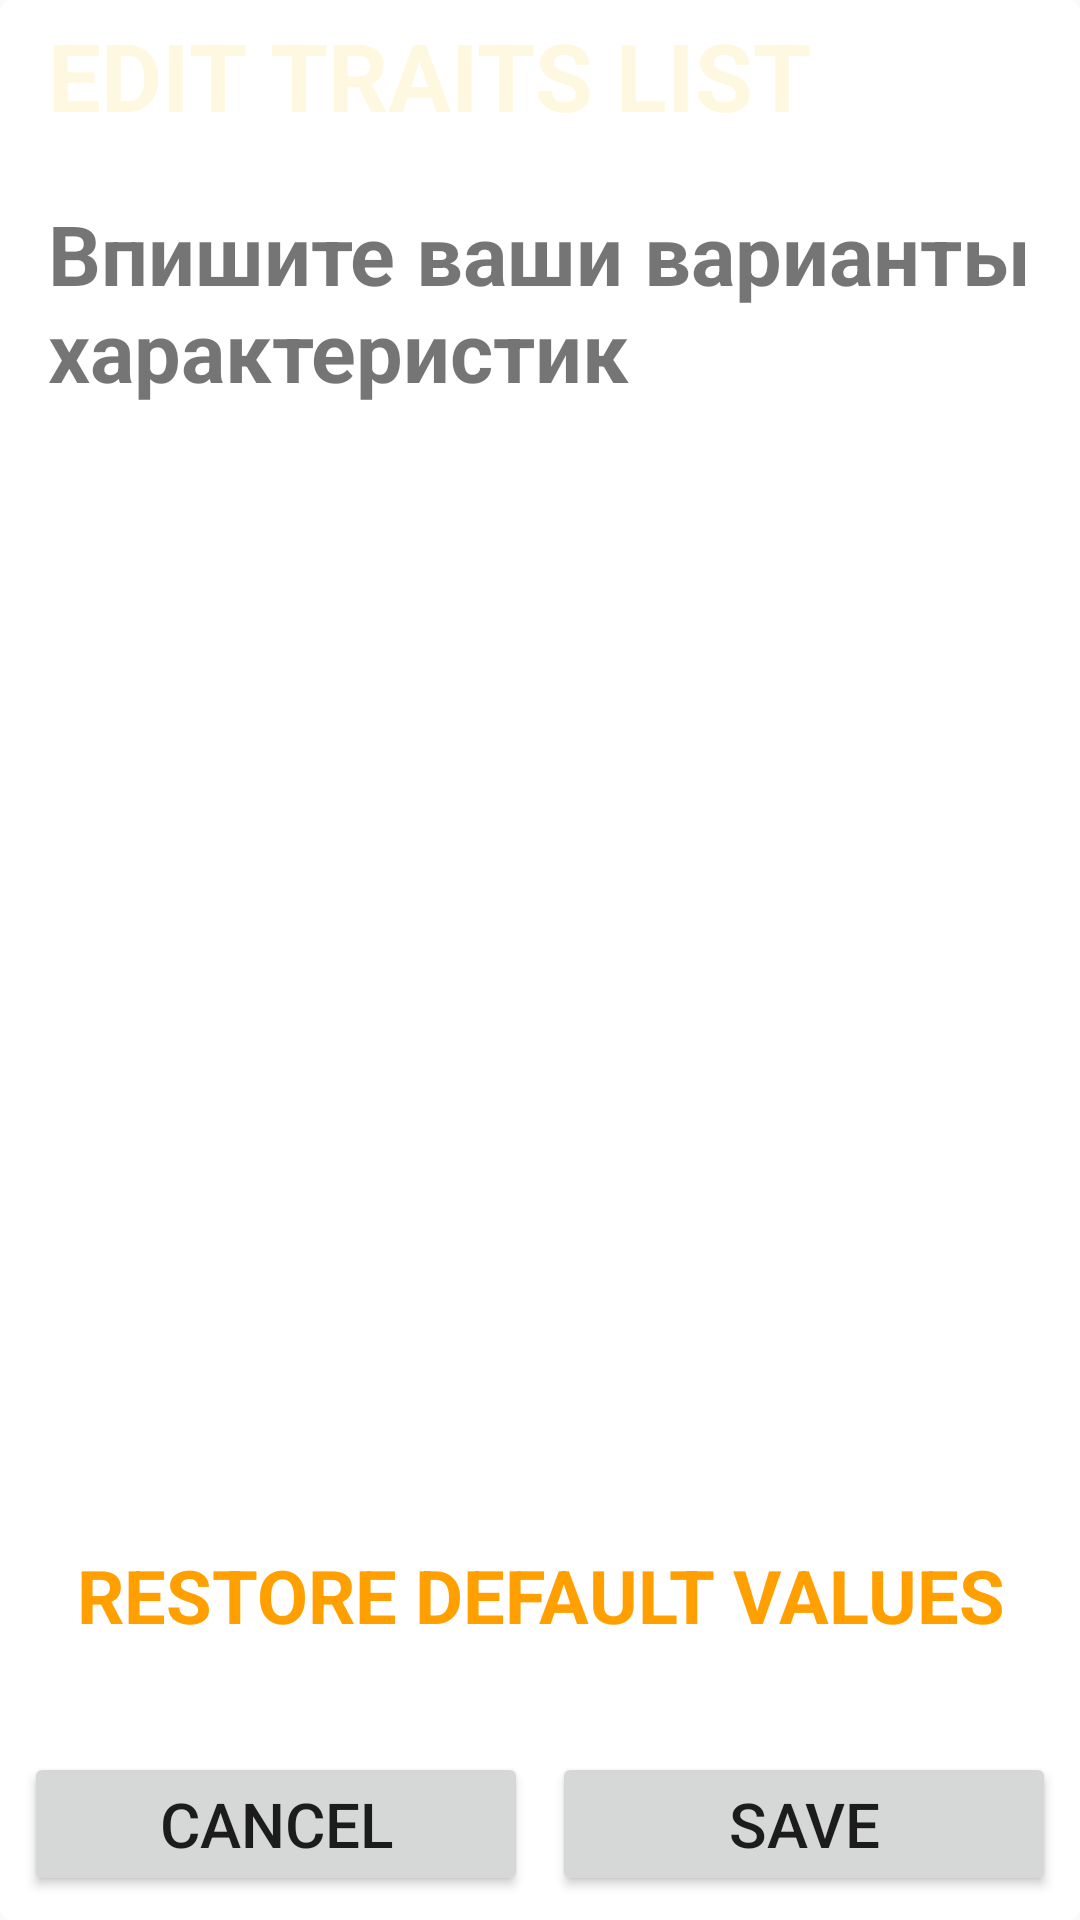

Android layout source for this screen:
<!-- AndroidManifest.xml: application theme WFTheme -->
<!-- res/layout/spinner_edit_fragment.xml -->
<?xml version="1.0" encoding="utf-8"?>
<android.support.constraint.ConstraintLayout xmlns:android="http://schemas.android.com/apk/res/android"
    android:layout_width="match_parent"
    android:layout_height="match_parent"
    xmlns:app="http://schemas.android.com/apk/res-auto">

    <android.support.constraint.Guideline
        android:id="@+id/spinner_edit_fragment_guide_vertical_50"
        android:layout_width="wrap_content"
        android:layout_height="wrap_content"
        android:orientation="vertical"
        app:layout_constraintGuide_percent="0.5"
        />

    <TextView
        android:id="@+id/spinner_edit_fragment_background"
        android:layout_width="match_parent"
        android:layout_height="match_parent"
        android:background="@drawable/background_fragment_spinner_edit"
        app:layout_constraintLeft_toLeftOf="parent"
        app:layout_constraintRight_toRightOf="parent"
        app:layout_constraintTop_toTopOf="parent"
        app:layout_constraintBottom_toBottomOf="parent"
        />

    <TextView
        android:id="@+id/spinner_edit_color_top"
        android:layout_width="match_parent"
        android:layout_height="50dp"
        android:background="@drawable/background_fragment_spinner_edit_top_whore"
        app:layout_constraintTop_toTopOf="parent"
        app:layout_constraintLeft_toLeftOf="parent"
        app:layout_constraintRight_toRightOf="parent"
        />

    <TextView
        android:id="@+id/spinner_edit_textview_header"
        android:layout_width="match_parent"
        android:layout_height="50dp"
        android:text="@string/spinner_edit_header"
        android:textColor="@color/colorPrimaryLight"
        android:textStyle="bold"
        android:textAllCaps="true"
        android:gravity="left|center"
        android:paddingLeft="16dp"
        android:paddingRight="16dp"
        android:paddingTop="4dp"
        android:paddingBottom="4dp"
        android:maxLines="1"
        app:autoSizeTextType="uniform"
        app:layout_constraintTop_toTopOf="parent"
        app:layout_constraintLeft_toLeftOf="parent"
        app:layout_constraintRight_toRightOf="parent"
        />

    <TextView
        android:id="@+id/spinner_edit_fragment_prompt"
        android:layout_width="match_parent"
        android:layout_height="80dp"
        android:text="@string/spinner_edit_prompt"
        android:textStyle="bold"
        android:layout_margin="16dp"
        android:maxLines="3"
        app:autoSizeTextType="uniform"
        app:layout_constraintVertical_weight="4"
        app:layout_constraintTop_toBottomOf="@id/spinner_edit_color_top"
        app:layout_constraintLeft_toLeftOf="parent"
        app:layout_constraintRight_toRightOf="parent"
        />

    <TextView
        android:id="@+id/spinner_edit_fragment_edittext0"
        android:layout_width="match_parent"
        android:layout_height="0dp"
        android:background="@drawable/background_fragment_spinner_edit_textfield"
        android:paddingLeft="16dp"
        android:paddingRight="16dp"
        android:paddingTop="8dp"
        android:paddingBottom="8dp"
        android:gravity="left|center"
        android:layout_marginTop="16dp"
        android:layout_marginLeft="8dp"
        android:layout_marginRight="8dp"
        android:layout_marginBottom="4dp"
        android:maxLines="1"
        app:autoSizeTextType="uniform"
        app:layout_constraintVertical_weight="1"
        app:layout_constraintTop_toBottomOf="@id/spinner_edit_fragment_prompt"
        app:layout_constraintLeft_toLeftOf="parent"
        app:layout_constraintRight_toRightOf="parent"
        app:layout_constraintBottom_toTopOf="@id/spinner_edit_fragment_edittext1"
        />

    <TextView
        android:id="@+id/spinner_edit_fragment_edittext1"
        android:layout_width="match_parent"
        android:layout_height="0dp"
        android:background="@drawable/background_fragment_spinner_edit_textfield"
        android:paddingLeft="16dp"
        android:paddingRight="16dp"
        android:paddingTop="8dp"
        android:paddingBottom="8dp"
        android:gravity="left|center"
        android:layout_marginTop="4dp"
        android:layout_marginLeft="8dp"
        android:layout_marginRight="8dp"
        android:layout_marginBottom="4dp"
        android:maxLines="1"
        app:autoSizeTextType="uniform"
        app:layout_constraintVertical_weight="1"
        app:layout_constraintTop_toBottomOf="@id/spinner_edit_fragment_edittext0"
        app:layout_constraintLeft_toLeftOf="parent"
        app:layout_constraintRight_toRightOf="parent"
        app:layout_constraintBottom_toTopOf="@id/spinner_edit_fragment_edittext2"
        />

    <TextView
        android:id="@+id/spinner_edit_fragment_edittext2"
        android:layout_width="match_parent"
        android:layout_height="0dp"
        android:background="@drawable/background_fragment_spinner_edit_textfield"
        android:paddingLeft="16dp"
        android:paddingRight="16dp"
        android:paddingTop="8dp"
        android:paddingBottom="8dp"
        android:gravity="left|center"
        android:layout_marginTop="4dp"
        android:layout_marginLeft="8dp"
        android:layout_marginRight="8dp"
        android:layout_marginBottom="4dp"
        android:maxLines="1"
        app:autoSizeTextType="uniform"
        app:layout_constraintVertical_weight="1"
        app:layout_constraintTop_toBottomOf="@id/spinner_edit_fragment_edittext1"
        app:layout_constraintLeft_toLeftOf="parent"
        app:layout_constraintRight_toRightOf="parent"
        app:layout_constraintBottom_toTopOf="@id/spinner_edit_fragment_edittext3"
        />

    <TextView
        android:id="@+id/spinner_edit_fragment_edittext3"
        android:layout_width="match_parent"
        android:layout_height="0dp"
        android:background="@drawable/background_fragment_spinner_edit_textfield"
        android:paddingLeft="16dp"
        android:paddingRight="16dp"
        android:paddingTop="8dp"
        android:paddingBottom="8dp"
        android:gravity="left|center"
        android:layout_marginTop="4dp"
        android:layout_marginLeft="8dp"
        android:layout_marginRight="8dp"
        android:layout_marginBottom="4dp"
        android:maxLines="1"
        app:autoSizeTextType="uniform"
        app:layout_constraintVertical_weight="1"
        app:layout_constraintTop_toBottomOf="@id/spinner_edit_fragment_edittext2"
        app:layout_constraintLeft_toLeftOf="parent"
        app:layout_constraintRight_toRightOf="parent"
        app:layout_constraintBottom_toTopOf="@id/spinner_edit_fragment_edittext4"
        />

    <TextView
        android:id="@+id/spinner_edit_fragment_edittext4"
        android:layout_width="match_parent"
        android:layout_height="0dp"
        android:background="@drawable/background_fragment_spinner_edit_textfield"
        android:paddingLeft="16dp"
        android:paddingRight="16dp"
        android:paddingTop="8dp"
        android:paddingBottom="8dp"
        android:gravity="left|center"
        android:layout_marginTop="4dp"
        android:layout_marginLeft="8dp"
        android:layout_marginRight="8dp"
        android:layout_marginBottom="4dp"
        android:maxLines="1"
        app:autoSizeTextType="uniform"
        app:layout_constraintVertical_weight="1"
        app:layout_constraintTop_toBottomOf="@id/spinner_edit_fragment_edittext3"
        app:layout_constraintLeft_toLeftOf="parent"
        app:layout_constraintRight_toRightOf="parent"
        app:layout_constraintBottom_toTopOf="@id/spinner_edit_fragment_edittext5"
        />

    <TextView
        android:id="@+id/spinner_edit_fragment_edittext5"
        android:layout_width="match_parent"
        android:layout_height="0dp"
        android:background="@drawable/background_fragment_spinner_edit_textfield"
        android:paddingLeft="16dp"
        android:paddingRight="16dp"
        android:paddingTop="8dp"
        android:paddingBottom="8dp"
        android:gravity="left|center"
        android:layout_marginTop="4dp"
        android:layout_marginLeft="8dp"
        android:layout_marginRight="8dp"
        android:layout_marginBottom="4dp"
        android:maxLines="1"
        app:autoSizeTextType="uniform"
        app:layout_constraintVertical_weight="1"
        app:layout_constraintTop_toBottomOf="@id/spinner_edit_fragment_edittext4"
        app:layout_constraintLeft_toLeftOf="parent"
        app:layout_constraintRight_toRightOf="parent"
        app:layout_constraintBottom_toTopOf="@id/spinner_edit_fragment_edittext6"
        />

    <TextView
        android:id="@+id/spinner_edit_fragment_edittext6"
        android:layout_width="match_parent"
        android:layout_height="0dp"
        android:background="@drawable/background_fragment_spinner_edit_textfield"
        android:paddingLeft="16dp"
        android:paddingRight="16dp"
        android:paddingTop="8dp"
        android:paddingBottom="8dp"
        android:gravity="left|center"
        android:layout_marginTop="4dp"
        android:layout_marginLeft="8dp"
        android:layout_marginRight="8dp"
        android:layout_marginBottom="4dp"
        android:maxLines="1"
        app:autoSizeTextType="uniform"
        app:layout_constraintVertical_weight="1"
        app:layout_constraintTop_toBottomOf="@id/spinner_edit_fragment_edittext5"
        app:layout_constraintLeft_toLeftOf="parent"
        app:layout_constraintRight_toRightOf="parent"
        app:layout_constraintBottom_toTopOf="@id/spinner_edit_fragment_revert"
        />

    <TextView
        android:id="@+id/spinner_edit_fragment_revert"
        android:text="@string/spinner_revert"
        android:layout_width="match_parent"
        android:layout_height="0dp"
        android:textAllCaps="true"
        android:textStyle="bold"
        android:textColor="@color/colorPrimaryMedium"
        android:paddingLeft="16dp"
        android:paddingRight="16dp"
        android:paddingTop="8dp"
        android:paddingBottom="8dp"
        android:gravity="center"
        android:layout_marginTop="24dp"
        android:layout_marginLeft="8dp"
        android:layout_marginRight="8dp"
        android:layout_marginBottom="24dp"
        android:maxLines="2"
        app:autoSizeTextType="uniform"
        app:layout_constraintVertical_weight="1.5"
        app:layout_constraintTop_toBottomOf="@id/spinner_edit_fragment_edittext6"
        app:layout_constraintLeft_toLeftOf="parent"
        app:layout_constraintRight_toRightOf="parent"
        app:layout_constraintBottom_toTopOf="@id/spinner_edit_fragment_cancel_button"
        />


    <Button
        android:id="@+id/spinner_edit_fragment_cancel_button"
        android:layout_width="0dp"
        android:layout_height="wrap_content"
        android:text="@string/button_cancel"
        android:layout_marginLeft="8dp"
        android:layout_marginRight="4dp"
        android:layout_marginBottom="8dp"
        android:maxLines="1"
        app:autoSizeTextType="uniform"
        app:layout_constraintLeft_toLeftOf="parent"
        app:layout_constraintRight_toRightOf="@id/spinner_edit_fragment_guide_vertical_50"
        app:layout_constraintBottom_toBottomOf="parent"
        />

    <Button
        android:id="@+id/spinner_edit_fragment_save_button"
        android:layout_width="0dp"
        android:layout_height="wrap_content"
        android:text="@string/button_save"
        android:layout_marginLeft="4dp"
        android:layout_marginRight="8dp"
        android:layout_marginBottom="8dp"
        android:maxLines="1"
        app:autoSizeTextType="uniform"
        app:layout_constraintLeft_toLeftOf="@id/spinner_edit_fragment_guide_vertical_50"
        app:layout_constraintRight_toRightOf="parent"
        app:layout_constraintBottom_toBottomOf="parent"
        />




</android.support.constraint.ConstraintLayout>
<!-- resources referenced by this layout -->
<resources>
  <color name="colorPrimaryLight">#FFF8E1</color>
  <color name="colorPrimaryMedium">#FFA000</color>
  <!-- drawable background_fragment_spinner_edit (drawable) -->
  <?xml version="1.0" encoding="utf-8"?>
  <shape xmlns:android="http://schemas.android.com/apk/res/android"
      android:shape="rectangle"
      >
  
      <solid
          android:color="@android:color/white"
          />
  
      <corners
          android:radius="4dp"
          />
  
  </shape>
  <string name="button_cancel">Cancel</string>
  <string name="button_save">Save</string>
  <string name="spinner_edit_header">Edit traits list</string>
  <string name="spinner_edit_prompt">Впишите ваши варианты характеристик</string>
  <string name="spinner_revert">Restore default values</string>
  <style name="WFTheme" parent="Theme.AppCompat.Light.DarkActionBar">
  
          <item name="colorPrimary">@color/color_green1</item>
  
      </style>
</resources>
